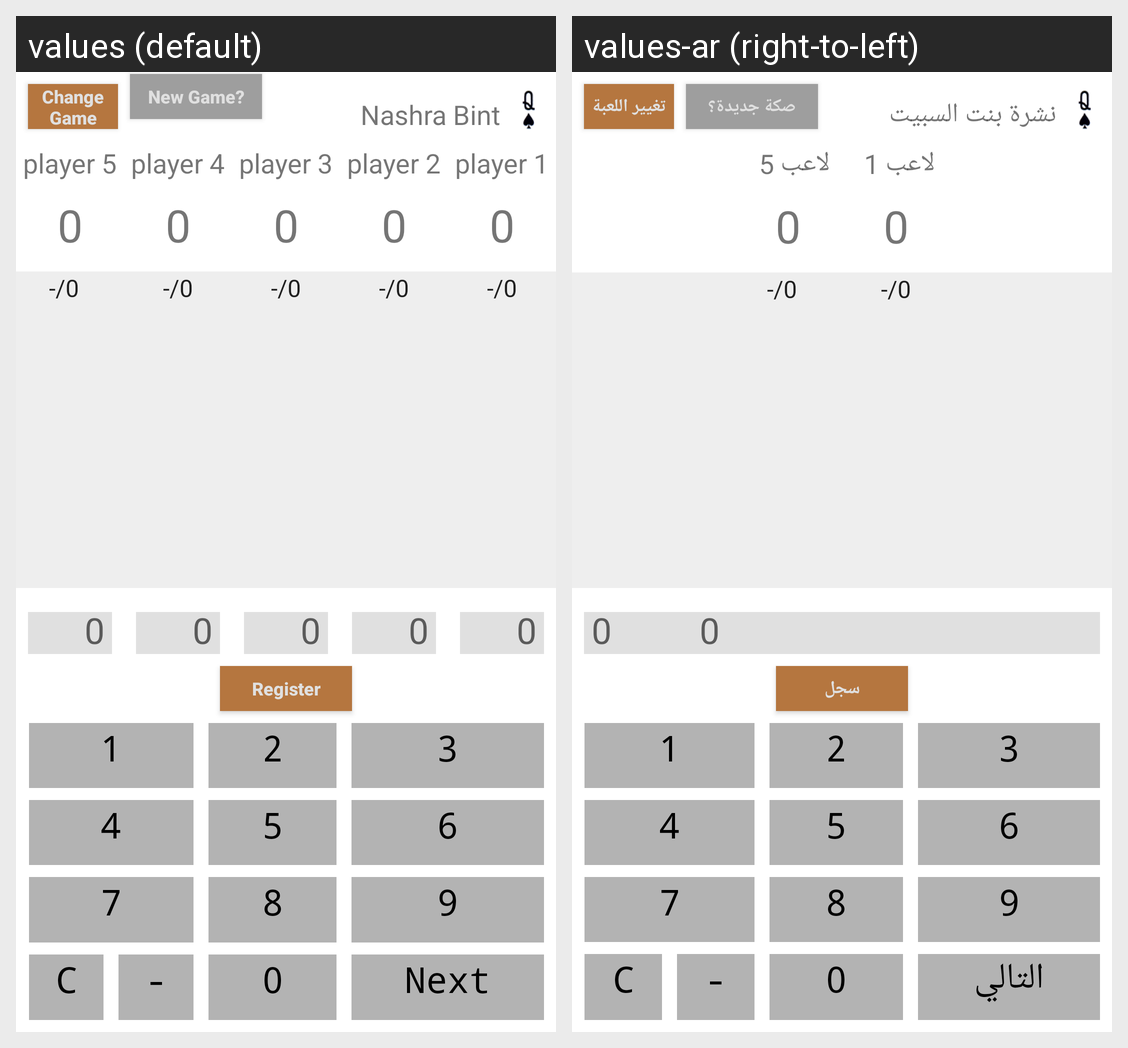

The same Android screen rendered under two of its app's locales, left to right. List the strings drawn on it with the default value and each locale's translation.
Android screen res/layout/activity_bint_five.xml rendered under 2 locales, left to right: values (default), values-ar (right-to-left). Device: Nexus 5 (rendered at 1080×1920; each locale shown at half size, 540×960, under a caption strip naming it); theme AppTheme.
Strings drawn on this screen, with the default value and each locale's value (text and hints the layout hard-codes, and strings that could not be matched under every locale, appear in the picture but are not listed):

change_game
  values: Change Game
  values-ar: تغيير اللعبة

newGame
  values: New Game?
  values-ar: صكة جديدة؟

register
  values: Register
  values-ar: سجل

player5
  values: player 5
  values-ar: لاعب 5

nashra_bint
  values: Nashra Bint
  values-ar: نشرة بنت السبيت

player1
  values: player 1
  values-ar: لاعب 1

next
  values: Next
  values-ar: التالي
